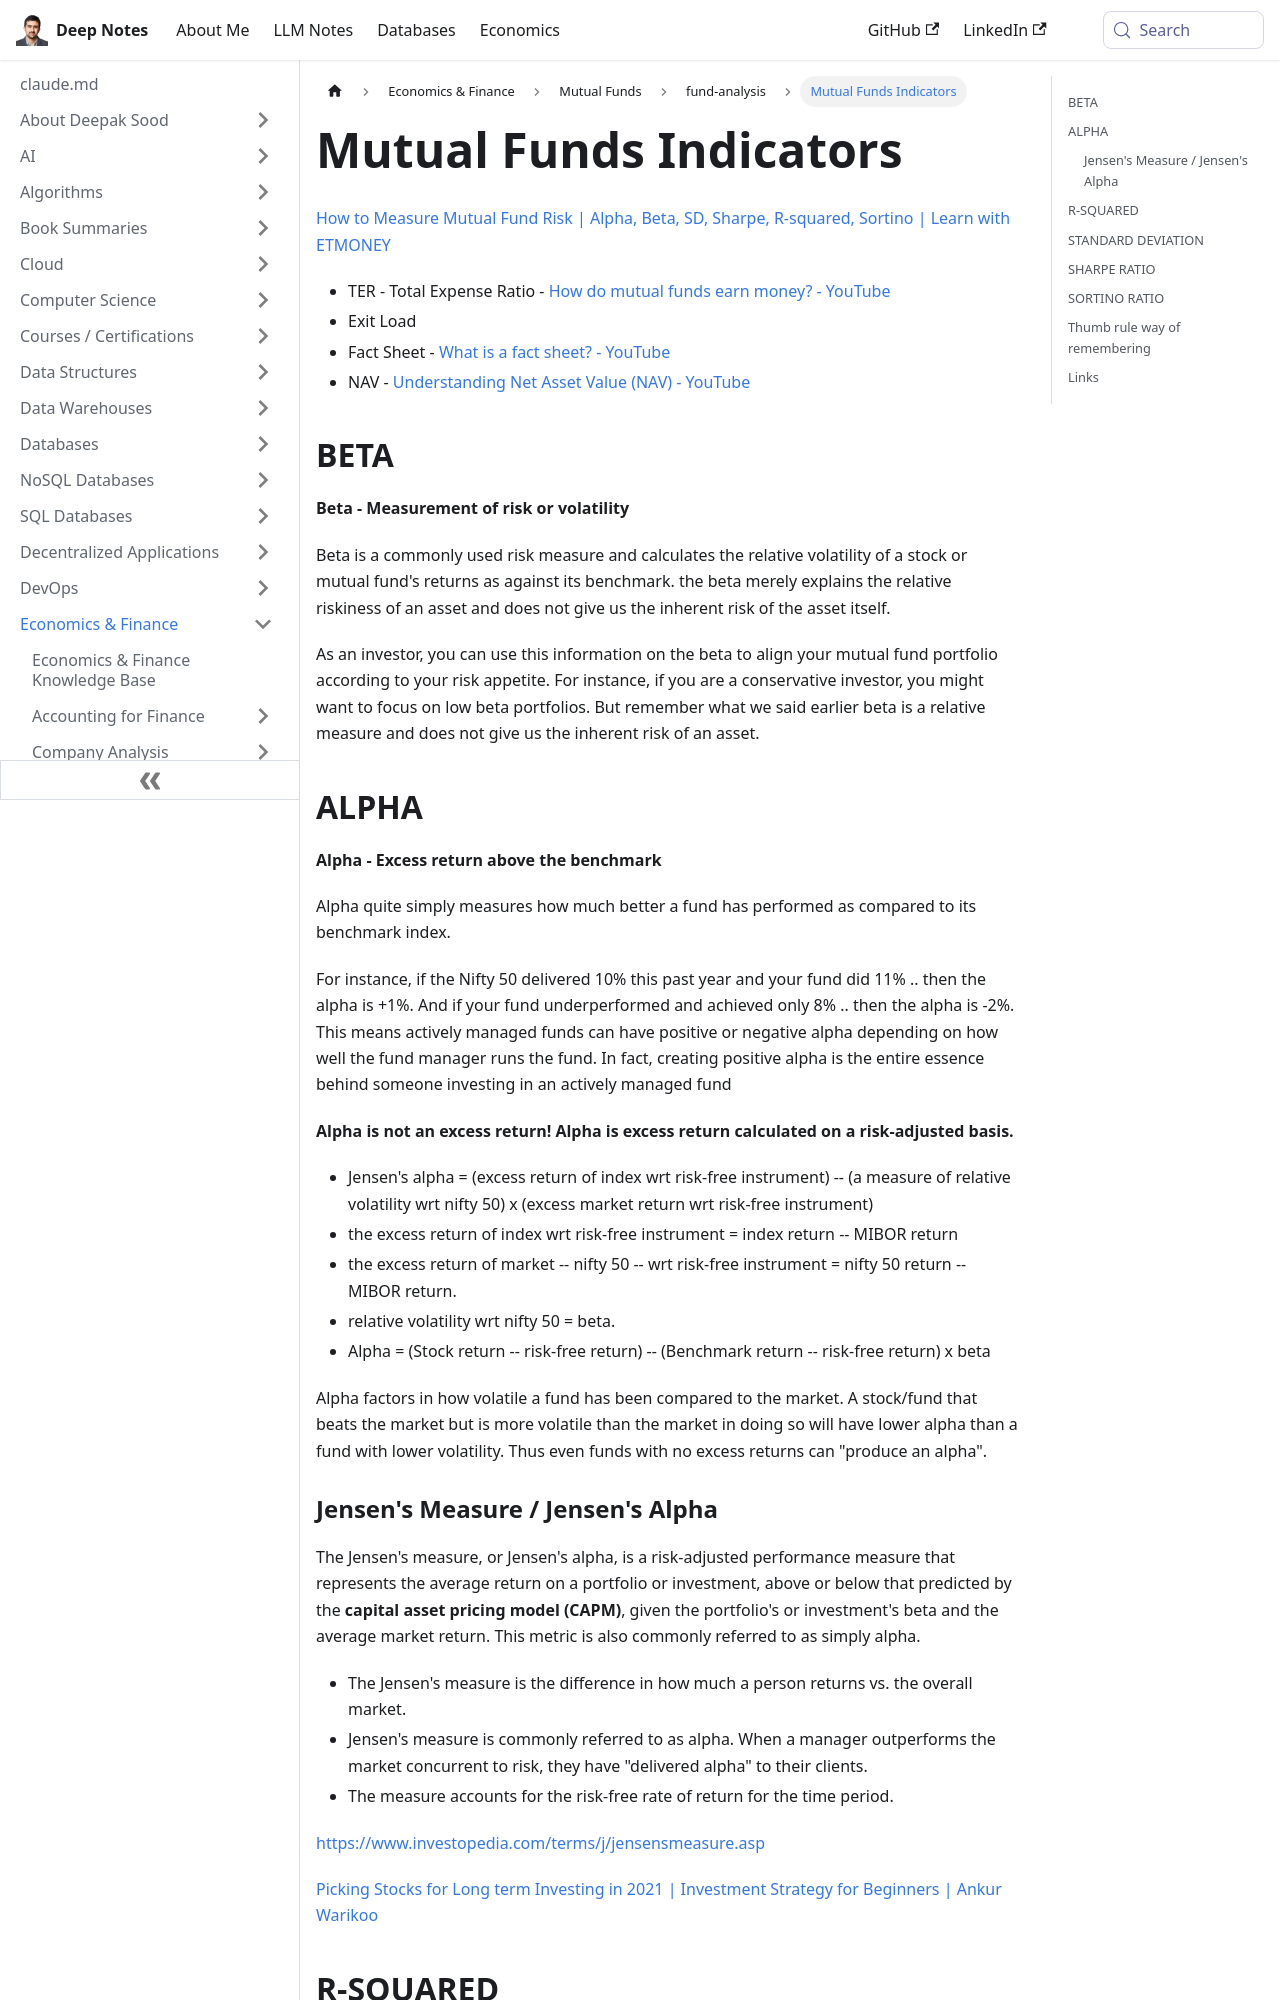

repository: deepaksood619/deepaksood619.github.io · page: economics/investment-products/fund-analysis/mutual-fund-indicators/index.html · generator: docusaurus

---
slug: /economics/investment-products/fund-analysis/mutual-fund-indicators
title: Mutual Funds Indicators
description: Discover key mutual fund indicators like Beta, NAV, and Total Expense Ratio to effectively measure risk and optimize your investment strategy.
created: 2023-03-05
updated: 2026-06-09
---
[How to Measure Mutual Fund Risk | Alpha, Beta, SD, Sharpe, R-squared, Sortino | Learn with ETMONEY](https://www.youtube.com/watch?v=eU45evtcc90)

- TER - Total Expense Ratio - [How do mutual funds earn money? - YouTube](https://www.youtube.com/watch?v=hzAFmR5ll8Y)
- Exit Load
- Fact Sheet - [What is a fact sheet? - YouTube](https://www.youtube.com/watch?v=TmheTTQksQE)
- NAV - [Understanding Net Asset Value (NAV) - YouTube](https://www.youtube.com/watch?v=UD2s3RRvW3A)

## BETA

**Beta - Measurement of risk or volatility**

Beta is a commonly used risk measure and calculates the relative volatility of a stock or mutual fund's returns as against its benchmark. the beta merely explains the relative riskiness of an asset and does not give us the inherent risk of the asset itself.

As an investor, you can use this information on the beta to align your mutual fund portfolio according to your risk appetite. For instance, if you are a conservative investor, you might want to focus on low beta portfolios. But remember what we said earlier beta is a relative measure and does not give us the inherent risk of an asset.

## ALPHA

**Alpha - Excess return above the benchmark**

Alpha quite simply measures how much better a fund has performed as compared to its benchmark index.

For instance, if the Nifty 50 delivered 10% this past year and your fund did 11% .. then the alpha is +1%. And if your fund underperformed and achieved only 8% .. then the alpha is -2%. This means actively managed funds can have positive or negative alpha depending on how well the fund manager runs the fund. In fact, creating positive alpha is the entire essence behind someone investing in an actively managed fund

**Alpha is not an excess return! Alpha is excess return calculated on a risk-adjusted basis.**

- Jensen's alpha = (excess return of index wrt risk-free instrument) -- (a measure of relative volatility wrt nifty 50) x (excess market return wrt risk-free instrument)
- the excess return of index wrt risk-free instrument = index return -- MIBOR return
- the excess return of market -- nifty 50 -- wrt risk-free instrument = nifty 50 return -- MIBOR return.
- relative volatility wrt nifty 50 = beta.
- Alpha = (Stock return -- risk-free return) -- (Benchmark return -- risk-free return) x beta

Alpha factors in how volatile a fund has been compared to the market. A stock/fund that beats the market but is more volatile than the market in doing so will have lower alpha than a fund with lower volatility. Thus even funds with no excess returns can "produce an alpha".
